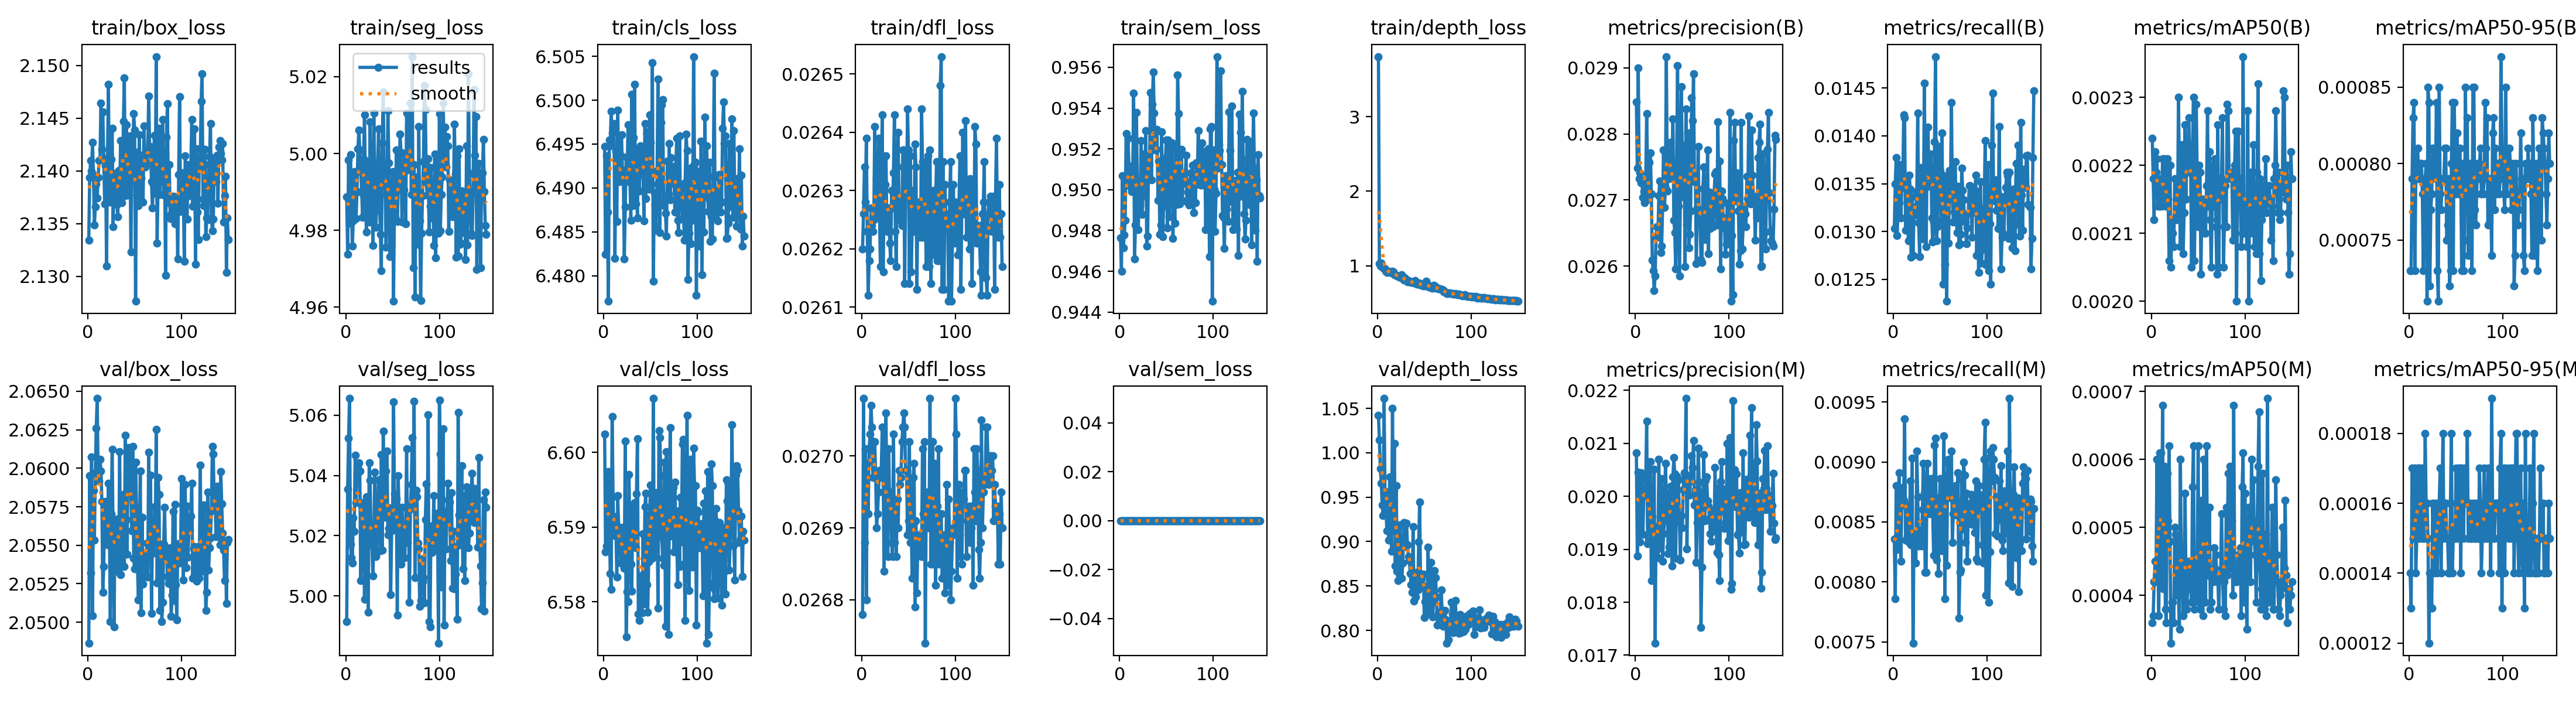

The table this chart was drawn from, first rows:
epoch, time, train/box_loss, train/seg_loss, train/cls_loss, train/dfl_loss, train/sem_loss, train/depth_loss, metrics/precision(B), metrics/recall(B), metrics/mAP50(B), metrics/mAP50-95(B), metrics/precision(M), metrics/recall(M), metrics/mAP50(M), metrics/mAP50-95(M), val/box_loss, val/seg_loss, val/cls_loss, val/dfl_loss, val/sem_loss, val/depth_loss, lr/pg0, lr/pg1
1, 40.65, 2.133, 4.989, 6.495, 0.0262, 0.9476, 3.807, 0.02848, 0.01303, 0.00224, 0.00073, 0.02082, 0.00836, 0.00036, 0.00014, 2.049, 4.991, 6.602, 0.02678, 0, 1.042, 0.0002364, 0.0002364
2, 75.58, 2.139, 4.974, 6.482, 0.02626, 0.946, 1.027, 0.02748, 0.0135, 0.00218, 0.00073, 0.01887, 0.00786, 0.00037, 0.00013, 2.06, 5.036, 6.587, 0.02708, 0, 1.014, 0.0004712, 0.0004712
3, 111.4, 2.141, 4.998, 6.494, 0.02634, 0.9507, 1.001, 0.029, 0.01377, 0.00212, 0.00079, 0.02046, 0.0088, 0.00042, 0.00017, 2.053, 5.052, 6.587, 0.02688, 0, 0.9823, 0.000703, 0.000703
4, 146.9, 2.14, 4.982, 6.487, 0.02628, 0.9472, 1.037, 0.02732, 0.01296, 0.00222, 0.00083, 0.01977, 0.00827, 0.00045, 0.00015, 2.061, 5.066, 6.594, 0.02701, 0, 0.9659, 0.0006999, 0.0006999
5, 182.2, 2.143, 5, 6.477, 0.02639, 0.9478, 0.987, 0.02741, 0.01323, 0.00219, 0.00084, 0.01914, 0.00829, 0.00042, 0.00015, 2.05, 5.017, 6.597, 0.0268, 0, 0.941, 0.0006951, 0.0006951
6, 218.4, 2.14, 4.987, 6.495, 0.02623, 0.9485, 0.9708, 0.02726, 0.0133, 0.00221, 0.00073, 0.02045, 0.00891, 0.0006, 0.00017, 2.059, 5.013, 6.591, 0.02699, 0, 0.9293, 0.0006904, 0.0006904
7, 254, 2.135, 4.976, 6.495, 0.02612, 0.9527, 0.9704, 0.02726, 0.0137, 0.00214, 0.00079, 0.02039, 0.00862, 0.00045, 0.00014, 2.055, 5.011, 6.584, 0.02692, 0, 1.061, 0.0006857, 0.0006857
8, 289.2, 2.137, 4.982, 6.499, 0.02618, 0.9505, 0.9578, 0.02704, 0.01314, 0.00217, 0.00079, 0.01928, 0.00817, 0.00037, 0.00015, 2.06, 5.026, 6.582, 0.02701, 0, 0.9565, 0.000681, 0.000681
9, 325.1, 2.139, 4.995, 6.496, 0.0262, 0.9525, 0.9303, 0.02713, 0.0135, 0.00214, 0.00081, 0.02014, 0.0087, 0.00061, 0.00017, 2.063, 5.021, 6.605, 0.02703, 0, 0.9372, 0.0006763, 0.0006763
10, 360.8, 2.137, 4.995, 6.497, 0.02627, 0.9512, 0.9108, 0.02696, 0.01346, 0.00218, 0.00079, 0.02, 0.00879, 0.00061, 0.00017, 2.065, 5.047, 6.594, 0.02707, 0, 0.9123, 0.0006716, 0.0006716
11, 395.2, 2.139, 4.983, 6.497, 0.02624, 0.9502, 0.9293, 0.02731, 0.01422, 0.00214, 0.00079, 0.02031, 0.00868, 0.00042, 0.00015, 2.059, 5.031, 6.589, 0.02704, 0, 0.9484, 0.0006669, 0.0006669
12, 430.7, 2.141, 4.99, 6.482, 0.02623, 0.9508, 0.9169, 0.02831, 0.01419, 0.00221, 0.0008, 0.02142, 0.00936, 0.00068, 0.00017, 2.059, 5.04, 6.591, 0.02697, 0, 0.9014, 0.0006622, 0.0006622
13, 466.5, 2.141, 5.001, 6.494, 0.02625, 0.9499, 0.916, 0.02739, 0.01301, 0.00218, 0.0008, 0.01911, 0.00835, 0.00041, 0.00015, 2.061, 5.043, 6.591, 0.02702, 0, 0.9727, 0.0006575, 0.0006575
14, 502.3, 2.146, 5.006, 6.486, 0.02641, 0.9504, 0.9143, 0.02701, 0.01352, 0.00221, 0.00078, 0.0192, 0.00864, 0.00059, 0.00017, 2.06, 5.044, 6.583, 0.02702, 0, 0.9205, 0.0006527, 0.0006527
15, 537.4, 2.142, 5.001, 6.499, 0.02627, 0.9547, 0.9015, 0.02757, 0.01338, 0.00214, 0.00073, 0.02018, 0.00838, 0.00038, 0.00015, 2.058, 5.041, 6.594, 0.02697, 0, 0.8891, 0.000648, 0.000648
16, 572.9, 2.146, 4.995, 6.491, 0.02632, 0.9466, 0.9302, 0.02771, 0.0129, 0.00215, 0.00078, 0.02066, 0.00846, 0.00036, 0.00015, 2.052, 5.005, 6.59, 0.0269, 0, 1.05, 0.0006433, 0.0006433
17, 608, 2.141, 4.99, 6.491, 0.02626, 0.9483, 0.9183, 0.02709, 0.01359, 0.00221, 0.00079, 0.01841, 0.00833, 0.00058, 0.00018, 2.054, 5.03, 6.59, 0.02692, 0, 0.9123, 0.0006386, 0.0006386
18, 643.7, 2.137, 4.983, 6.494, 0.02639, 0.9538, 0.8811, 0.02609, 0.01344, 0.00215, 0.0008, 0.01962, 0.00884, 0.00051, 0.00016, 2.058, 5.031, 6.585, 0.02695, 0, 1.01, 0.0006339, 0.0006339
19, 678.2, 2.14, 4.999, 6.496, 0.02627, 0.9503, 0.878, 0.02593, 0.01273, 0.00206, 0.00071, 0.01884, 0.00831, 0.00062, 0.00016, 2.058, 5.025, 6.585, 0.02698, 0, 0.8727, 0.0006292, 0.0006292
20, 713.4, 2.131, 5.01, 6.492, 0.02617, 0.948, 0.8687, 0.02563, 0.01336, 0.0022, 0.00085, 0.02051, 0.00903, 0.00048, 0.00015, 2.057, 4.999, 6.586, 0.02697, 0, 0.9629, 0.0006245, 0.0006245
21, 748.1, 2.141, 4.991, 6.491, 0.02632, 0.95, 0.8649, 0.02585, 0.01275, 0.00205, 0.00084, 0.01723, 0.00749, 0.00033, 0.00012, 2.055, 5.028, 6.59, 0.02698, 0, 0.8667, 0.0006198, 0.0006198
22, 782.8, 2.148, 4.98, 6.482, 0.02643, 0.9492, 0.8649, 0.02644, 0.01318, 0.00212, 0.00072, 0.01943, 0.0084, 0.00039, 0.00014, 2.059, 5.033, 6.584, 0.02704, 0, 0.8564, 0.000615, 0.000615
23, 818.8, 2.137, 4.998, 6.488, 0.02616, 0.9524, 0.8508, 0.0266, 0.01317, 0.0021, 0.00077, 0.01939, 0.0083, 0.00039, 0.00014, 2.057, 5.021, 6.601, 0.02697, 0, 0.8659, 0.0006103, 0.0006103
24, 854.7, 2.14, 4.991, 6.494, 0.0263, 0.9488, 0.8555, 0.02645, 0.01326, 0.00208, 0.00078, 0.01884, 0.00816, 0.00036, 0.00013, 2.05, 4.995, 6.575, 0.02684, 0, 0.9185, 0.0006056, 0.0006056
25, 889.8, 2.141, 4.982, 6.491, 0.02631, 0.9497, 0.8402, 0.02707, 0.01342, 0.00218, 0.00081, 0.0207, 0.00909, 0.0005, 0.00016, 2.057, 5.044, 6.581, 0.02696, 0, 0.8587, 0.0006009, 0.0006009
26, 924.6, 2.144, 5.008, 6.497, 0.02636, 0.9518, 0.881, 0.02729, 0.01424, 0.00212, 0.0008, 0.01902, 0.00871, 0.00049, 0.00015, 2.061, 5.038, 6.58, 0.02706, 0, 0.8585, 0.0005962, 0.0005962
27, 959.8, 2.135, 4.99, 6.491, 0.02623, 0.951, 0.8307, 0.02621, 0.01309, 0.00215, 0.00081, 0.01963, 0.0083, 0.0004, 0.00014, 2.056, 5.019, 6.597, 0.02692, 0, 0.876, 0.0005915, 0.0005915
28, 994.6, 2.14, 4.992, 6.491, 0.02626, 0.9529, 0.8125, 0.0263, 0.01274, 0.00212, 0.00079, 0.02033, 0.00843, 0.00048, 0.00016, 2.05, 5.017, 6.588, 0.02686, 0, 0.9213, 0.0005868, 0.0005868
29, 1029, 2.138, 4.976, 6.486, 0.02627, 0.9472, 0.8398, 0.02689, 0.01367, 0.0023, 0.00084, 0.01877, 0.00839, 0.0004, 0.00015, 2.056, 5.007, 6.585, 0.02701, 0, 0.9176, 0.0005821, 0.0005821
30, 1064, 2.139, 5.01, 6.501, 0.02621, 0.9477, 0.8264, 0.02776, 0.01356, 0.00218, 0.00073, 0.0193, 0.0083, 0.00035, 0.00014, 2.053, 5.02, 6.581, 0.02691, 0, 0.8944, 0.0005773, 0.0005773
31, 1099, 2.137, 4.99, 6.488, 0.02618, 0.9517, 0.8061, 0.02689, 0.0131, 0.00208, 0.00071, 0.01954, 0.0086, 0.0006, 0.00016, 2.057, 5.041, 6.593, 0.02695, 0, 0.9211, 0.0005726, 0.0005726
32, 1134, 2.136, 4.981, 6.496, 0.0263, 0.9512, 0.7878, 0.02718, 0.01292, 0.0022, 0.00085, 0.02062, 0.00899, 0.00047, 0.00016, 2.055, 5.013, 6.593, 0.02688, 0, 0.8962, 0.0005679, 0.0005679
33, 1169, 2.14, 4.985, 6.502, 0.02627, 0.9548, 0.7987, 0.02917, 0.01455, 0.00223, 0.00078, 0.02005, 0.00874, 0.00047, 0.00017, 2.053, 5.014, 6.593, 0.02686, 0, 0.883, 0.0005632, 0.0005632
34, 1205, 2.138, 4.997, 6.488, 0.02633, 0.9505, 0.7856, 0.02714, 0.01363, 0.00207, 0.00077, 0.0199, 0.00808, 0.00037, 0.00014, 2.061, 5.024, 6.587, 0.02703, 0, 0.8787, 0.0005585, 0.0005585
35, 1241, 2.143, 5.006, 6.49, 0.02643, 0.9542, 0.7822, 0.02776, 0.01284, 0.00213, 0.00079, 0.01892, 0.00808, 0.00041, 0.00016, 2.053, 5.038, 6.594, 0.02688, 0, 0.8642, 0.0005538, 0.0005538
36, 1277, 2.137, 4.989, 6.487, 0.02623, 0.9558, 0.7768, 0.02732, 0.01374, 0.00226, 0.00079, 0.01904, 0.00899, 0.00055, 0.00018, 2.056, 5.027, 6.602, 0.02692, 0, 0.8513, 0.0005491, 0.0005491
37, 1314, 2.138, 4.979, 6.494, 0.02617, 0.9538, 0.7858, 0.02787, 0.01409, 0.00215, 0.00079, 0.02007, 0.00876, 0.00043, 0.00015, 2.056, 5.015, 6.578, 0.02686, 0, 0.843, 0.0005444, 0.0005444
38, 1349, 2.145, 4.969, 6.49, 0.02634, 0.9519, 0.776, 0.0274, 0.01347, 0.00223, 0.00081, 0.02019, 0.00859, 0.00038, 0.00016, 2.058, 5.047, 6.578, 0.02694, 0, 0.9166, 0.0005396, 0.0005396
39, 1384, 2.149, 5.003, 6.495, 0.0264, 0.952, 0.7729, 0.02741, 0.01352, 0.00219, 0.00081, 0.01869, 0.00857, 0.00042, 0.00016, 2.054, 5.015, 6.583, 0.0269, 0, 0.8328, 0.0005349, 0.0005349
40, 1419, 2.138, 5.016, 6.493, 0.02625, 0.9529, 0.7991, 0.02823, 0.01381, 0.00227, 0.00075, 0.02037, 0.00886, 0.00045, 0.00015, 2.062, 5.055, 6.58, 0.02698, 0, 0.8549, 0.0005302, 0.0005302
41, 1453, 2.144, 4.995, 6.494, 0.02628, 0.9495, 0.78, 0.02669, 0.01314, 0.0022, 0.00076, 0.02073, 0.00886, 0.00043, 0.00015, 2.057, 5.032, 6.578, 0.02696, 0, 0.8377, 0.0005255, 0.0005255
42, 1489, 2.142, 4.994, 6.491, 0.02625, 0.9514, 0.7566, 0.02651, 0.01289, 0.0022, 0.00079, 0.02042, 0.00857, 0.00041, 0.00014, 2.054, 5.026, 6.589, 0.02697, 0, 0.8656, 0.0005208, 0.0005208
43, 1525, 2.139, 4.976, 6.486, 0.02624, 0.9478, 0.7638, 0.02596, 0.0131, 0.00205, 0.00072, 0.01883, 0.00822, 0.00039, 0.00014, 2.061, 5.041, 6.58, 0.02702, 0, 0.8455, 0.0005161, 0.0005161
44, 1561, 2.138, 4.989, 6.497, 0.02637, 0.9483, 0.7687, 0.02759, 0.01394, 0.00223, 0.00073, 0.02038, 0.00914, 0.00056, 0.00016, 2.061, 5.048, 6.593, 0.02704, 0, 0.8999, 0.0005114, 0.0005114
45, 1596, 2.143, 5.011, 6.489, 0.02637, 0.9528, 0.7493, 0.02903, 0.01483, 0.0023, 0.0008, 0.0203, 0.0092, 0.00062, 0.00018, 2.061, 5.02, 6.595, 0.02706, 0, 0.9446, 0.0005067, 0.0005067
46, 1630, 2.132, 4.998, 6.496, 0.02614, 0.9477, 0.7631, 0.02691, 0.0129, 0.00206, 0.00084, 0.02031, 0.00818, 0.00038, 0.00014, 2.058, 5.022, 6.582, 0.02704, 0, 0.8526, 0.0005019, 0.0005019
47, 1666, 2.141, 4.973, 6.496, 0.02631, 0.9492, 0.7425, 0.02585, 0.01305, 0.00216, 0.00073, 0.01952, 0.0087, 0.00041, 0.00015, 2.056, 5.029, 6.579, 0.02698, 0, 0.858, 0.0004972, 0.0004972
48, 1701, 2.14, 4.985, 6.49, 0.02629, 0.9504, 0.7383, 0.02709, 0.01375, 0.00229, 0.00084, 0.0188, 0.00807, 0.0004, 0.00015, 2.061, 5, 6.585, 0.02698, 0, 0.8498, 0.0004925, 0.0004925
49, 1736, 2.145, 4.985, 6.498, 0.02644, 0.9516, 0.7304, 0.02871, 0.01389, 0.00218, 0.0008, 0.01964, 0.00864, 0.00043, 0.00015, 2.054, 5.022, 6.592, 0.02689, 0, 0.8636, 0.0004878, 0.0004878
50, 1771, 2.144, 4.995, 6.495, 0.02637, 0.9524, 0.7335, 0.02768, 0.01363, 0.00211, 0.00078, 0.01941, 0.00886, 0.00062, 0.00017, 2.053, 5.023, 6.596, 0.02691, 0, 0.8147, 0.0004831, 0.0004831
51, 1806, 2.128, 4.962, 6.49, 0.02614, 0.9481, 0.7519, 0.02705, 0.01312, 0.0022, 0.00082, 0.02013, 0.00826, 0.00039, 0.00015, 2.06, 5.064, 6.593, 0.02702, 0, 0.8325, 0.0004784, 0.0004784
52, 1840, 2.142, 4.987, 6.504, 0.02636, 0.9524, 0.7927, 0.02783, 0.01403, 0.00219, 0.0008, 0.02045, 0.00865, 0.00038, 0.00016, 2.057, 5.034, 6.586, 0.02688, 0, 0.8493, 0.0004737, 0.0004737
53, 1875, 2.139, 4.983, 6.479, 0.02616, 0.9487, 0.7513, 0.02599, 0.01245, 0.00204, 0.00078, 0.02036, 0.00861, 0.00045, 0.00017, 2.054, 5.025, 6.607, 0.0269, 0, 0.8194, 0.000469, 0.000469
54, 1910, 2.137, 5.001, 6.489, 0.02624, 0.9522, 0.7219, 0.02838, 0.01352, 0.00215, 0.00081, 0.02185, 0.00922, 0.00054, 0.00017, 2.051, 5.032, 6.586, 0.02683, 0, 0.8938, 0.0004642, 0.0004642
55, 1945, 2.143, 4.982, 6.488, 0.0263, 0.9508, 0.7157, 0.02663, 0.01266, 0.00212, 0.00079, 0.01901, 0.00786, 0.00037, 0.00014, 2.054, 4.994, 6.588, 0.02697, 0, 0.8344, 0.0004595, 0.0004595
56, 1981, 2.137, 4.991, 6.485, 0.02623, 0.9523, 0.7165, 0.02801, 0.01358, 0.00215, 0.00073, 0.0203, 0.00889, 0.0006, 0.00017, 2.06, 5.04, 6.595, 0.02699, 0, 0.8252, 0.0004548, 0.0004548
57, 2016, 2.139, 4.992, 6.492, 0.02638, 0.9476, 0.7103, 0.02628, 0.01227, 0.0021, 0.0008, 0.02027, 0.00814, 0.00049, 0.00016, 2.051, 5.025, 6.593, 0.02679, 0, 0.8764, 0.0004501, 0.0004501
58, 2050, 2.141, 5.005, 6.502, 0.02634, 0.9511, 0.7055, 0.02648, 0.01346, 0.0021, 0.00073, 0.02002, 0.00899, 0.00039, 0.00015, 2.057, 5.026, 6.579, 0.02691, 0, 0.8353, 0.0004454, 0.0004454
59, 2085, 2.137, 5, 6.492, 0.02613, 0.9484, 0.7011, 0.02684, 0.01288, 0.00217, 0.00075, 0.0204, 0.00902, 0.00062, 0.00017, 2.052, 5.011, 6.603, 0.02681, 0, 0.8154, 0.0004407, 0.0004407
60, 2120, 2.144, 4.982, 6.485, 0.02628, 0.9521, 0.738, 0.02855, 0.01364, 0.00228, 0.00085, 0.02077, 0.0088, 0.00045, 0.00016, 2.054, 5.029, 6.602, 0.02688, 0, 0.8338, 0.000436, 0.000436
... 90 more rows
